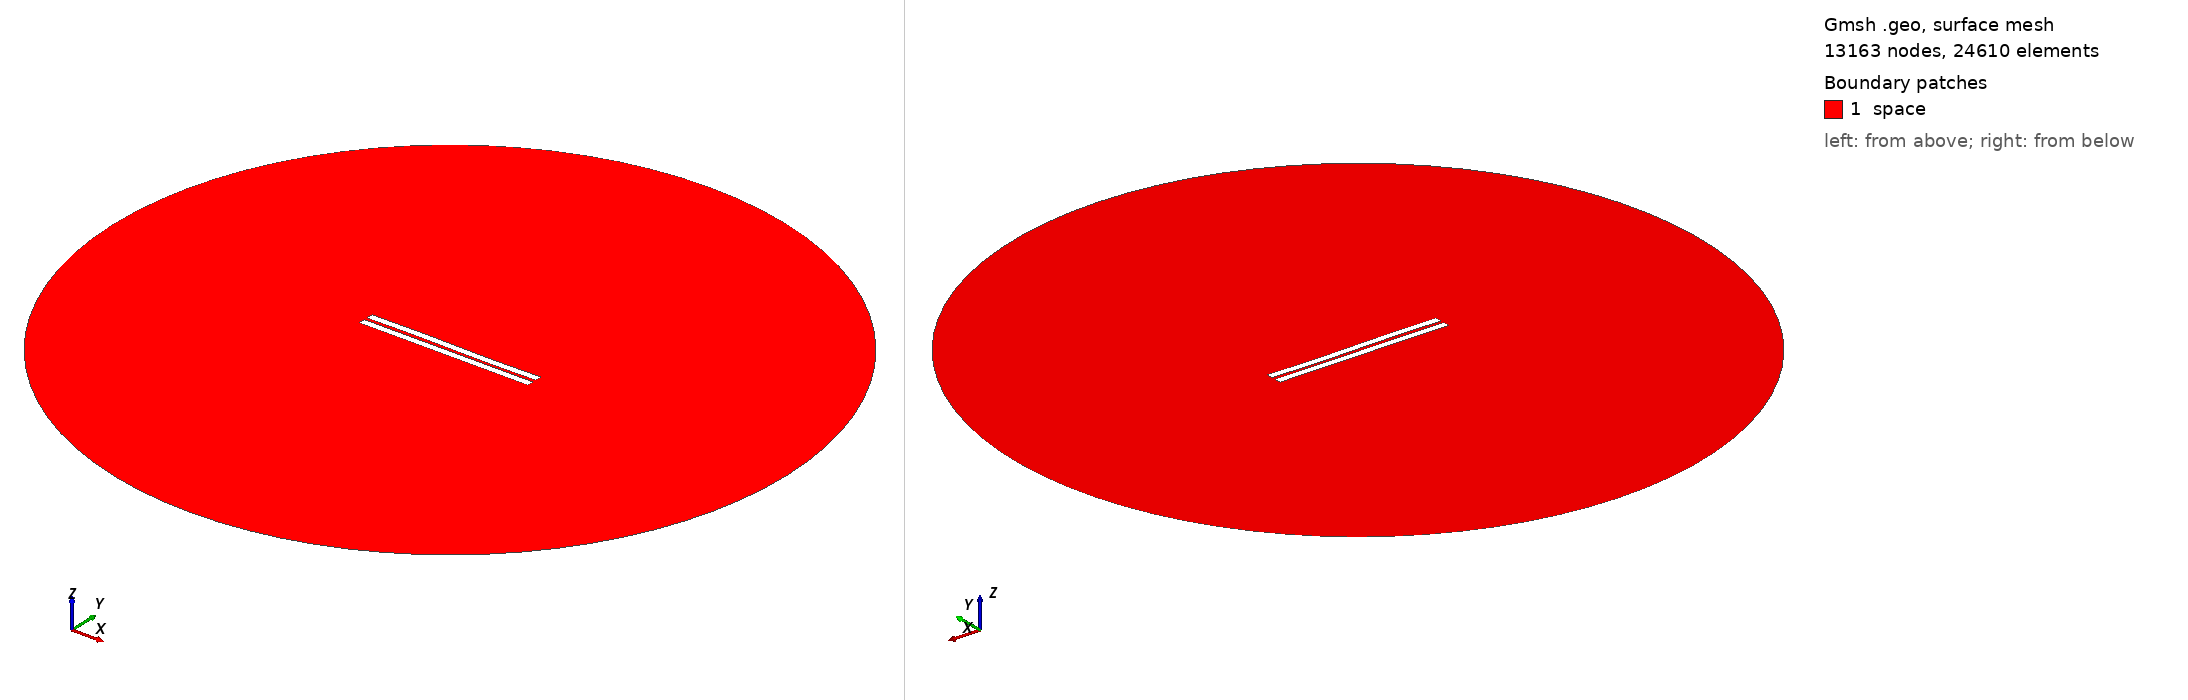

Gmsh geometry script, surface-meshed: 13163 nodes, 24610 surface elements. Boundary patches (legend numbers): 1 space. Left view from above one corner, right view from below the opposite corner. Legend entries are the model's physical surfaces. The drawing asked Gmsh for element sizes between 1% and 20% of the model's largest extent; the script's own settings can give other sizes.

=== 1448.geo (drawn) ===
//---------------------------------------
// Geometry kernel
//---------------------------------------

SetFactory("OpenCASCADE");



//---------------------------------------
// Parameters of the geometry
//---------------------------------------

// Overetch of the upper plate
overetch = 0.0;

// Distance between the plates
distance = 2.0;

// Discretization over the x axis (for the deformation)
nx = 50; 

// Length of the plate
L = 100 - overetch; 

// Number of modes
n = 4; 

// 1st mode coefficient
coeff(1) = -0.075;
beta(1) = 0.596864 * 3.1415926535 / L;

// 2nd mode coefficient
coeff(2) = 0.0;
beta(2) = 1.49418 * 3.1415926535 / L;

// 3rd mode coefficient
coeff(3) = 0.15;
beta(3) = 2.50025 * 3.1415926535 / L;

// 4th mode coefficient
coeff(4) = 0.0;
beta(4) = 3.49999 * 3.1415926535 / L;



//---------------------------------------
// Upper plate (deformed rectangle)
//---------------------------------------

// Coordiantes of the upper plate
xmin = -50;
xmax = 50 - overetch;

// Height of the upper plate
yheight = 4 - 2 * overetch;

// Indexes of the points
UpperID[] = {};
LowerID[] = {};
LeftID[] = {};
RightID[] = {};

// Point index
p = 1;

// Horizontal edges
For i In {1:nx}
    x = xmin + (i-1)*(xmax - xmin)/(nx-1);

    y_bottom = distance / 2 + overetch;
    For j In {1:n}
        C = (Cosh(beta(j)*L) + Cos(beta(j)*L)) / (Sinh(beta(j)*L) + Sin(beta(j)*L));
        y_bottom  = y_bottom + coeff(j) * (Cosh(beta(j)*(x+50)) - Cos(beta(j)*(x+50)) - C * (Sinh(beta(j)*(x+50)) - Sin(beta(j)*(x+50))));
    EndFor

    y_top = y_bottom + yheight;

    Point(p) = {x, y_top, 0, 1.0};
    UpperID[i] = p;
    p = p + 1;

    Point(p) = {x, y_bottom, 0, 1.0};
    LowerID[i] = p;
    p = p + 1;
EndFor

// Create point lists
UpperPts[] = {}; LowerPts[] = {};
For i In {1:nx}
  UpperPts[] += {UpperID[i]};
  LowerPts[] += {LowerID[i]};
EndFor

// Build splines
Spline(1) = {UpperPts[]};
Spline(2) = {LowerPts[]};
Line(3) = {LowerPts[nx-1], UpperPts[nx-1]};
Line(4) = {LowerPts[0], UpperPts[0]};

// Build the plane surface
Curve Loop(1) = {2, 3, -1, -4};
Plane Surface(1) = {1};



//---------------------------------------
// Lower plate (rectangle)
//---------------------------------------

// Vertices
Point(1001) = {-50, -1, 0, 1.0};
Point(1002) = { 50, -1, 0, 1.0};
Point(1003) = { 50,  -5, 0, 1.0};
Point(1004) = {-50,  -5, 0, 1.0};

// Edges
Line(5) = {1001, 1002};
Line(6) = {1002, 1003};
Line(7) = {1003, 1004};
Line(8) = {1004, 1001};

// Plane surface
Line Loop(2) = {5, 6, 7, 8};
Plane Surface(2) = {2}; 



//---------------------------------------
// Outer (fictious) boundary
//---------------------------------------

// Points
Point(1005) = {0, 0, 0};       // Center
Point(1006) = {200, 0, 0};     // Start point
Point(1007) = {0, 200, 0};     // 90 degrees
Point(1008) = {-200, 0, 0};    // 180 degrees
Point(1009) = {0, -200, 0};    // 270 degrees

// Circle arcs (each needs start, center, end)
Circle(9) = {1006, 1005, 1007};
Circle(10) = {1007, 1005, 1008};
Circle(11) = {1008, 1005, 1009};
Circle(12) = {1009, 1005, 1006};

// Plane surface for the entire domain
Curve Loop(3) = {9, 10, 11, 12};
Surface(3) = {3};

// Subtract the plates from the whole domain to obtain the actual domain where we want to solve the equations
BooleanDifference{ Surface{3}; Delete; }{ Surface{1}; Surface{2}; Delete; }




//---------------------------------------
// Transfinite Lines/Curves
//---------------------------------------

// Set the number of points on the boundaries
r = 7;

// Plates
Transfinite Curve {1, 2} = 50*r Using Progression 1;
Transfinite Curve {3, 4} = 2*r Using Progression 1;
Transfinite Line {5, 7} = 50*r Using Progression 1;
Transfinite Line {6, 8} = 2*r Using Progression 1;

// Outer boundary
Transfinite Line {9, 10, 11, 12} = 20 Using Progression 1;



//---------------------------------------
// Physical groups
//---------------------------------------                

// Physical curves (boundaries)
Physical Line("force_segment", 10) = {2};
Physical Line("upper_plate", 11) = {1, 3, 4};
Physical Line("lower_plate", 12) = {5, 6, 7, 8};
Physical Line("boundary", 20) = {9, 10, 11, 12};

// Physical Surfaces
Physical Surface("space", 30) = {3};



//---------------------------------------
// 6. Generate the Mesh
//---------------------------------------

// 2D mesh generation
Mesh 2;
